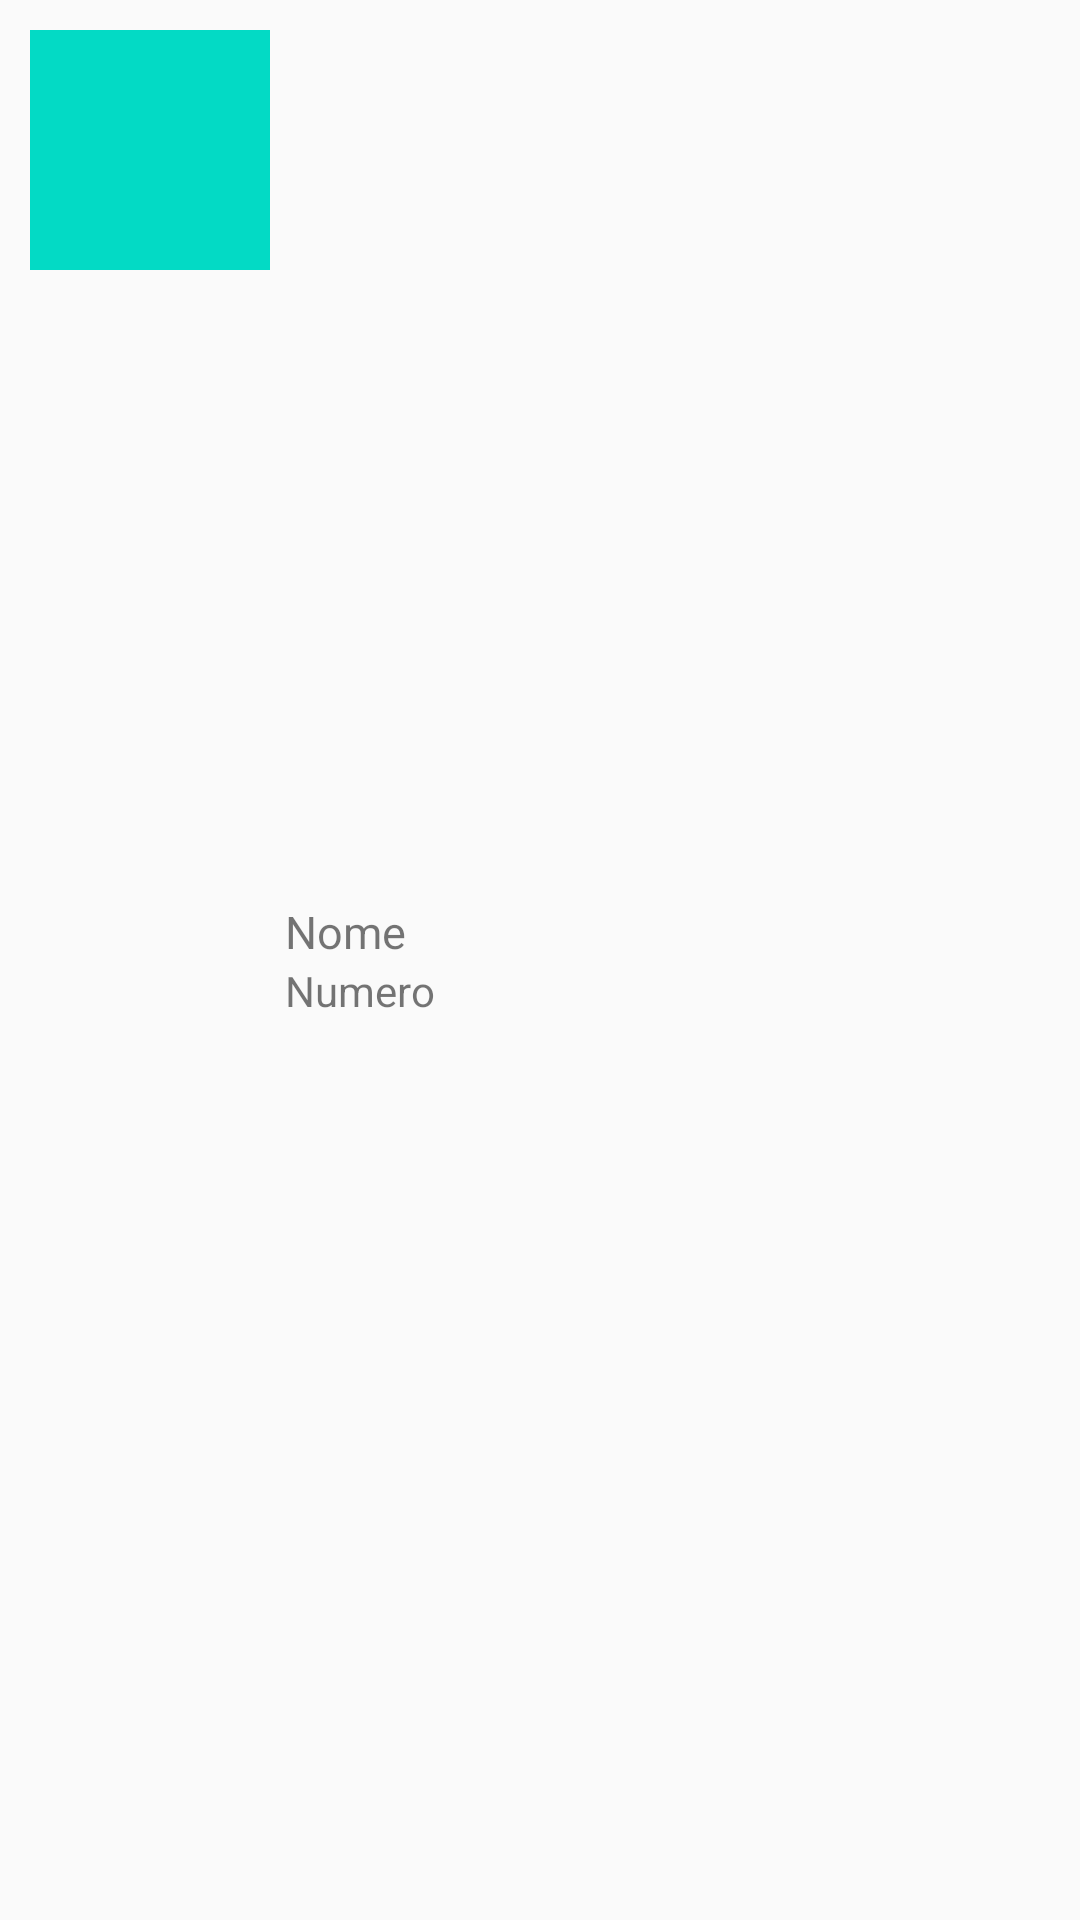

Write the Android layout XML for this screen, with the resource values it uses.
<!-- AndroidManifest.xml: application theme AppTheme -->
<!-- res/layout/row.xml -->
<?xml version="1.0" encoding="utf-8"?>
<LinearLayout
    xmlns:android="http://schemas.android.com/apk/res/android"
    android:layout_width="match_parent"
    android:layout_height="wrap_content"
    android:orientation="horizontal"
    android:padding="10dp">

    <ImageView
        android:id="@+id/imageViewLogo"
        android:src="@color/colorAccent"
        android:layout_width="80dp"
        android:layout_height="80dp" />
    <LinearLayout
        android:layout_margin="5dp"
        android:layout_width="match_parent"
        android:layout_height="wrap_content"
        android:layout_gravity="center"
        android:orientation="vertical">

        <TextView
            android:id="@+id/editNome"
            android:layout_width="match_parent"
            android:layout_height="wrap_content"
            android:text="Nome"
            android:textSize="15sp" />

        <TextView
            android:id="@+id/editNumero"
            android:layout_width="match_parent"
            android:layout_height="wrap_content"
            android:text="Numero" />
    </LinearLayout>

</LinearLayout>
<!-- resources referenced by this layout -->
<resources>
  <style name="AppTheme" parent="Theme.AppCompat.DayNight.DarkActionBar">
          
          <item name="colorPrimary">@color/colorPrimary</item>
          <item name="colorPrimaryDark">@color/colorPrimaryDark</item>
          <item name="colorAccent">@color/colorAccent</item>
          <item name="android:forceDarkAllowed" tools:targetApi="29">true</item>
      </style>
  <!-- not gathered from this repository: default colours our renderer supplied (Android Studio template values) -->
  <color name="colorPrimary">#FF6200EE</color>
  <color name="colorPrimaryDark">#FF3700B3</color>
  <color name="colorAccent">#FF03DAC5</color>
</resources>
